Run: headless pygame with SDL's dummy video driver; simulated clock (each Clock.tick advances the game by its frame time, no real sleeping); random seed 0; keys injected as events and as key.get_pressed() state; mouse plan: one left click at the window centre at the start of phase 2, then a move to the lower-right quarter at the start of phase 3.
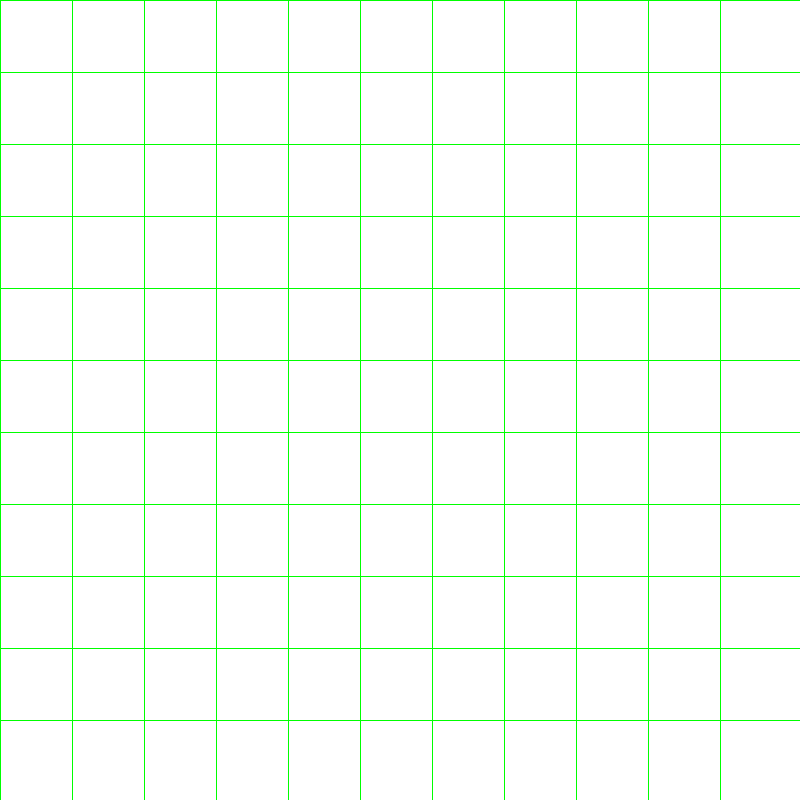
Frame 1 of 4 · flips 1–60 · no input
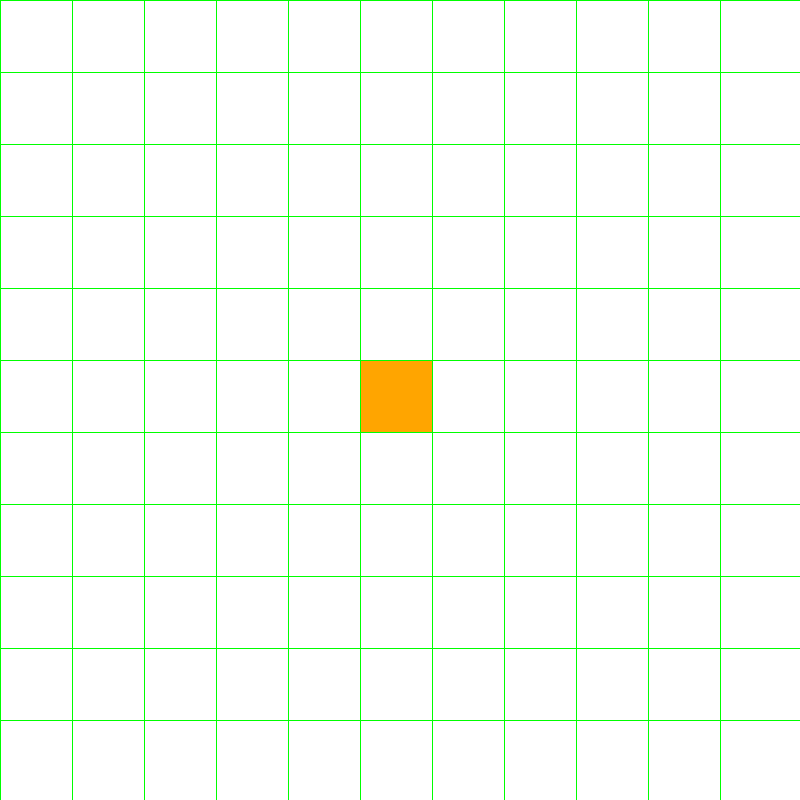
Frame 2 of 4 · flips 61–180 · clicked the window centre · tapped SPACE, RETURN · held RIGHT (→), D
Frame 3 of 4 · flips 181–300 · moved the mouse to the lower-right quarter · held DOWN (↓), S · screen unchanged from frame 2, image omitted
Frame 4 of 4 · flips 301–420 · held LEFT (←), A, UP (↑), W · screen unchanged from frame 3, image omitted

The pygame program that drew these frames:

import pygame
from queue import PriorityQueue
from math import sqrt


ANCHO_VENTANA = 800
VENTANA = pygame.display.set_mode((ANCHO_VENTANA, ANCHO_VENTANA))
pygame.display.set_caption("Visualización de Nodos")


BLANCO = (255, 255, 255)
NEGRO = (0, 0, 0)
GRIS = (0, 255, 0)  
VERDE = (128, 128, 128)  
ROJO = (255, 0, 0)
NARANJA = (255, 165, 0)
PURPURA = (255, 0, 0)  

class Nodo:
    def __init__(self, fila, col, ancho, total_filas):
        self.fila = fila
        self.col = col
        self.x = fila * ancho
        self.y = col * ancho
        self.color = BLANCO
        self.ancho = ancho
        self.total_filas = total_filas
        self.vecinos = []

    def get_pos(self):
        return self.fila, self.col

    def es_pared(self):
        return self.color == NEGRO

    def es_inicio(self):
        return self.color == NARANJA

    def es_fin(self):
        return self.color == PURPURA

    def hacer_inicio(self):
        self.color = NARANJA

    def hacer_pared(self):
        self.color = NEGRO

    def hacer_fin(self):
        self.color = PURPURA

    def hacer_camino(self):
        self.color = PURPURA

    def hacer_visitado(self):
        self.color = ROJO

    def hacer_explorado(self):
        self.color = VERDE

    def restablecer(self):
        self.color = BLANCO

    def dibujar(self, ventana):
        pygame.draw.rect(ventana, self.color, (self.x, self.y, self.ancho, self.ancho))

    def actualizar_vecinos(self, grid):
        self.vecinos = []
        direcciones = [
            (0, 1), (0, -1), (1, 0), (-1, 0),  
            (1, 1), (-1, -1), (1, -1), (-1, 1)  
        ]
        for df, dc in direcciones:
            nueva_fila, nueva_col = self.fila + df, self.col + dc
            if 0 <= nueva_fila < self.total_filas and 0 <= nueva_col < self.total_filas:
                vecino = grid[nueva_fila][nueva_col]
                if not vecino.es_pared():
                    self.vecinos.append((vecino, sqrt(2) if df != 0 and dc != 0 else 1))

def heuristica(p1, p2):
    x1, y1 = p1
    x2, y2 = p2
    return abs(x1 - x2) + abs(y1 - y2)

def reconstruir_camino(came_from, nodo_actual, dibujar):
    while nodo_actual in came_from:
        nodo_actual = came_from[nodo_actual]
        nodo_actual.hacer_camino()
        dibujar()

def algoritmo_a_star(dibujar, grid, inicio, fin):
    count = 0
    open_set = PriorityQueue()
    open_set.put((0, count, inicio))
    came_from = {}

    g_score = {nodo: float("inf") for fila in grid for nodo in fila}
    g_score[inicio] = 0

    f_score = {nodo: float("inf") for fila in grid for nodo in fila}
    f_score[inicio] = heuristica(inicio.get_pos(), fin.get_pos())

    open_set_hash = {inicio}

    while not open_set.empty():
        for event in pygame.event.get():
            if event.type == pygame.QUIT:
                pygame.quit()

        nodo_actual = open_set.get()[2]
        open_set_hash.remove(nodo_actual)

        if nodo_actual == fin:
            reconstruir_camino(came_from, fin, dibujar)
            fin.hacer_fin()
            return True

        for vecino, costo in nodo_actual.vecinos:
            temp_g_score = g_score[nodo_actual] + costo

            if temp_g_score < g_score[vecino]:
                came_from[vecino] = nodo_actual
                g_score[vecino] = temp_g_score
                f_score[vecino] = temp_g_score + heuristica(vecino.get_pos(), fin.get_pos())

                if vecino not in open_set_hash:
                    count += 1
                    open_set.put((f_score[vecino], count, vecino))
                    open_set_hash.add(vecino)
                    vecino.hacer_explorado()

        dibujar()

        if nodo_actual != inicio:
            nodo_actual.hacer_visitado()

    return False

def crear_grid(filas, ancho):
    grid = []
    ancho_nodo = ancho // filas
    for i in range(filas):
        grid.append([])
        for j in range(filas):
            nodo = Nodo(i, j, ancho_nodo, filas)
            grid[i].append(nodo)
    return grid

def dibujar_grid(ventana, filas, ancho):
    ancho_nodo = ancho // filas
    for i in range(filas):
        pygame.draw.line(ventana, GRIS, (0, i * ancho_nodo), (ancho, i * ancho_nodo))
        for j in range(filas):
            pygame.draw.line(ventana, GRIS, (j * ancho_nodo, 0), (j * ancho_nodo, ancho))

def dibujar(ventana, grid, filas, ancho):
    ventana.fill(BLANCO)
    for fila in grid:
        for nodo in fila:
            nodo.dibujar(ventana)

    dibujar_grid(ventana, filas, ancho)
    pygame.display.update()

def obtener_click_pos(pos, filas, ancho):
    ancho_nodo = ancho // filas
    y, x = pos
    fila = y // ancho_nodo
    col = x // ancho_nodo
    return fila, col

def main(ventana, ancho):
    FILAS = 11  # Ajustado a 19x19
    grid = crear_grid(FILAS, ancho)

    inicio = None
    fin = None

    corriendo = True

    while corriendo:
        dibujar(ventana, grid, FILAS, ancho)
        for event in pygame.event.get():
            if event.type == pygame.QUIT:
                corriendo = False

            if pygame.mouse.get_pressed()[0]: 
                pos = pygame.mouse.get_pos()
                fila, col = obtener_click_pos(pos, FILAS, ancho)
                nodo = grid[fila][col]
                if not inicio and nodo != fin:
                    inicio = nodo
                    inicio.hacer_inicio()

                elif not fin and nodo != inicio:
                    fin = nodo
                    fin.hacer_fin()

                elif nodo != fin and nodo != inicio:
                    nodo.hacer_pared()

            elif pygame.mouse.get_pressed()[2]: 
                pos = pygame.mouse.get_pos()
                fila, col = obtener_click_pos(pos, FILAS, ancho)
                nodo = grid[fila][col]
                nodo.restablecer()
                if nodo == inicio:
                    inicio = None
                elif nodo == fin:
                    fin = None

            if event.type == pygame.KEYDOWN:
                if event.key == pygame.K_s and inicio and fin:
                    for fila in grid:
                        for nodo in fila:
                            nodo.actualizar_vecinos(grid)

                    algoritmo_a_star(lambda: dibujar(ventana, grid, FILAS, ancho), grid, inicio, fin)

    pygame.quit()

main(VENTANA, ANCHO_VENTANA)
